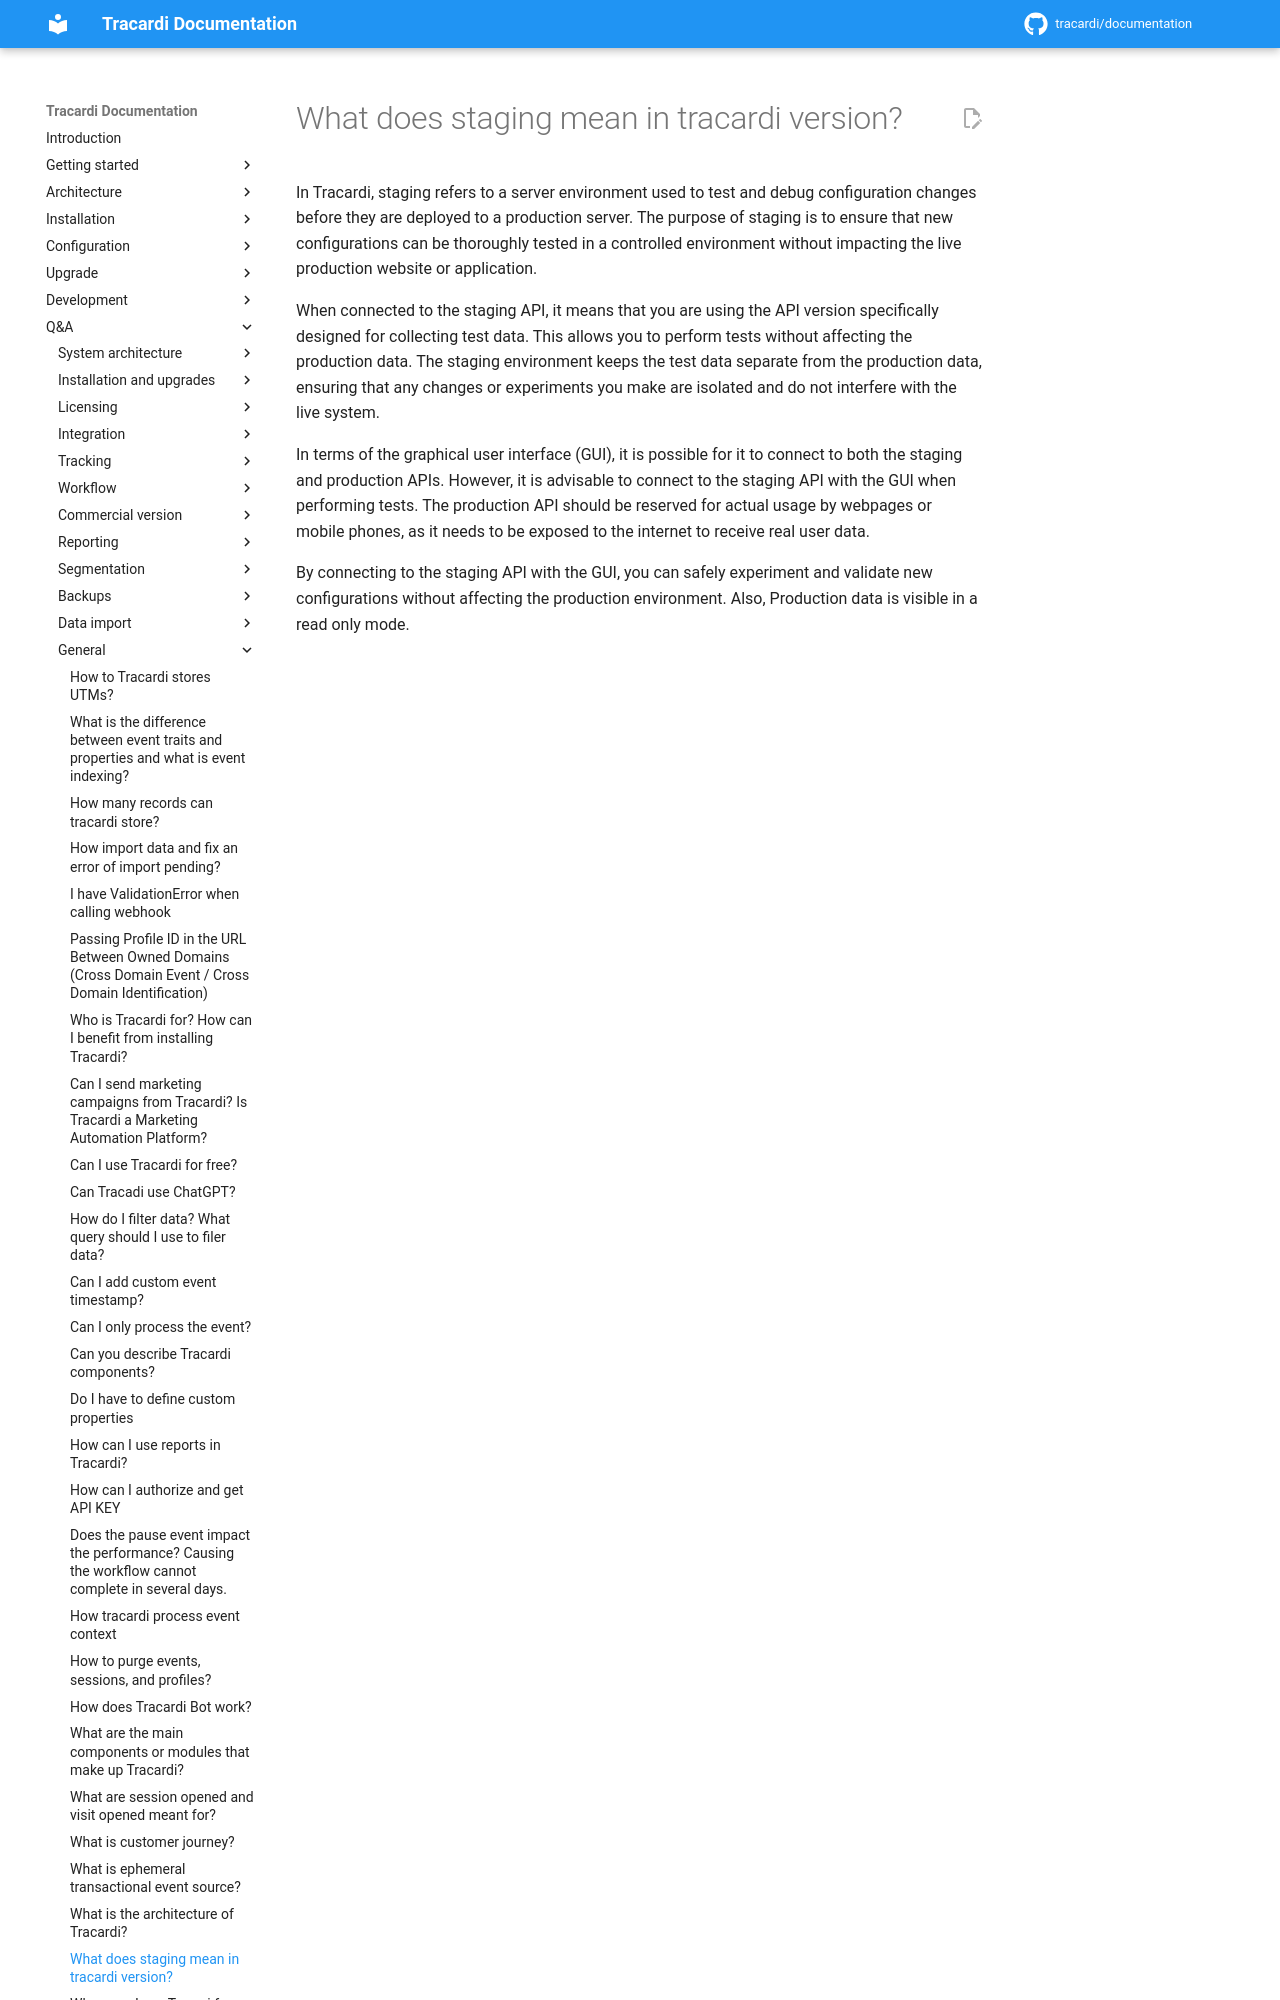

repository: Tracardi/documentation · page: 1.1.x/qa/what_staging_means/index.html · generator: mkdocs

# What does staging mean in tracardi version?

In Tracardi, staging refers to a server environment used to test and debug configuration changes before they are
deployed to a production server. The purpose of staging is to ensure that new con
